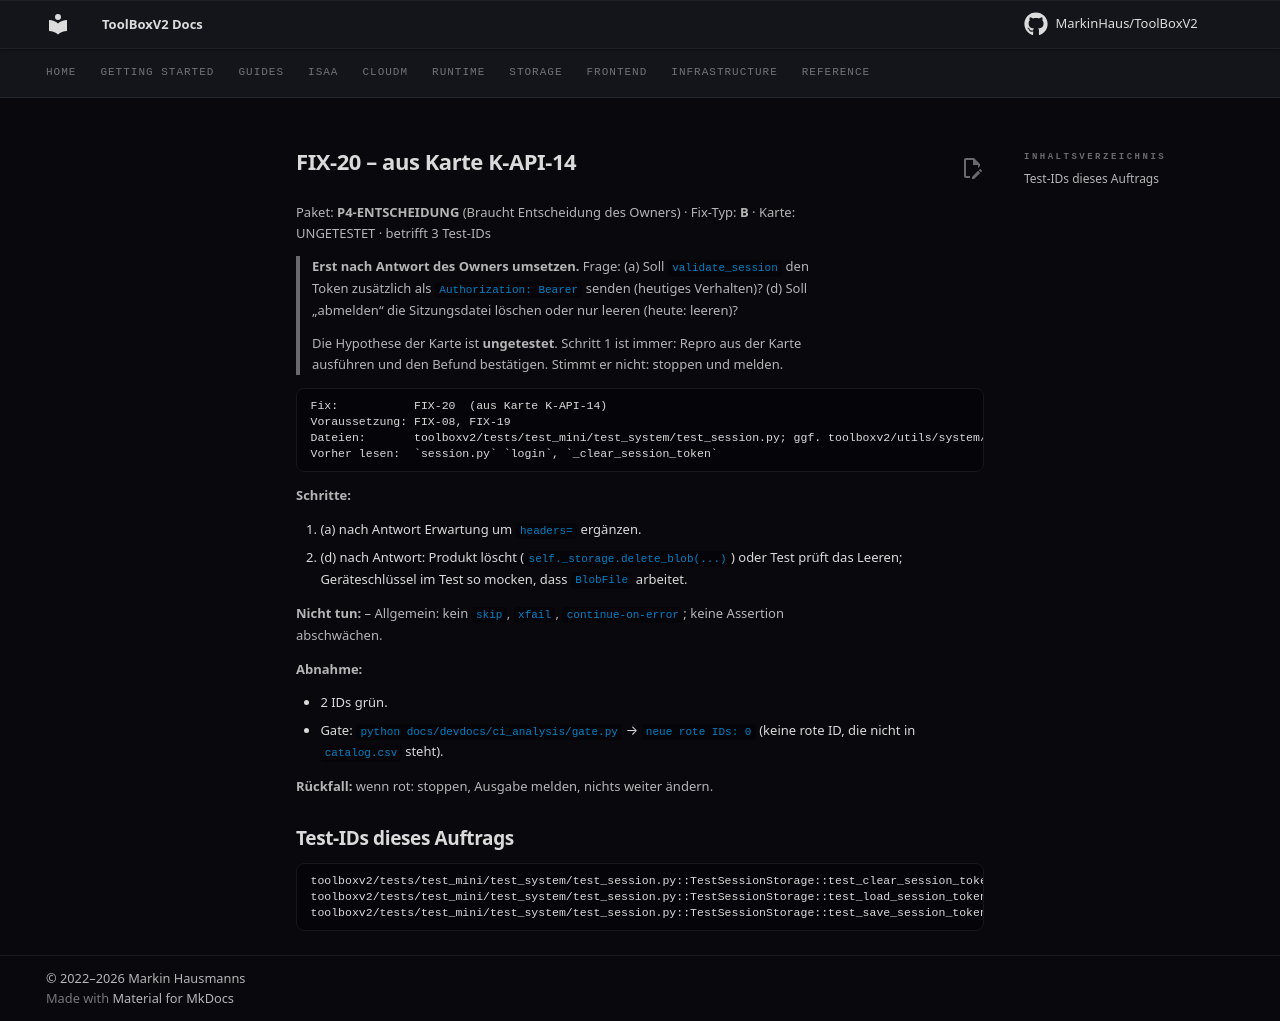

repository: MarkinHaus/ToolBoxV2 · page: devdocs/ci_analysis/fixes/FIX-20/index.html · generator: mkdocs

# FIX-20 – aus Karte K-API-14

Paket: **P4-ENTSCHEIDUNG** (Braucht Entscheidung des Owners) · Fix-Typ: **B** · Karte: UNGETESTET · betrifft 3 Test-IDs

> **Erst nach Antwort des Owners umsetzen.** Frage: (a) Soll `validate_session` den Token zusätzlich als `Authorization: Bearer` senden (heutiges Verhalten)? (d) Soll „abmelden“ die Sitzungsdatei löschen oder nur leeren (heute: leeren)?

> Die Hypothese der Karte ist **ungetestet**. Schritt 1 ist immer: Repro aus der Karte ausführen und den Befund bestätigen. Stimmt er nicht: stoppen und melden.

```
Fix:           FIX-20  (aus Karte K-API-14)
Voraussetzung: FIX-08, FIX-19
Dateien:       toolboxv2/tests/test_mini/test_system/test_session.py; ggf. toolboxv2/utils/system/session.py (`_clear_session_token`)   (nur diese ändern)
Vorher lesen:  `session.py` `login`, `_clear_session_token`
```

**Schritte:**

1. (a) nach Antwort Erwartung um `headers=` ergänzen.
2. (d) nach Antwort: Produkt löscht (`self._storage.delete_blob(...)`) oder Test prüft das Leeren; Geräteschlüssel im Test so mocken, dass `BlobFile` arbeitet.

**Nicht tun:** – Allgemein: kein `skip`, `xfail`, `continue-on-error`; keine Assertion abschwächen.

**Abnahme:**

- 2 IDs grün.
- Gate: `python docs/devdocs/ci_analysis/gate.py` → `neue rote IDs: 0` (keine rote ID, die nicht in `catalog.csv` steht).

**Rückfall:** wenn rot: stoppen, Ausgabe melden, nichts weiter ändern.

## Test-IDs dieses Auftrags

```
toolboxv2/tests/test_mini/test_system/test_session.py::TestSessionStorage::test_clear_session_token_deletes_blob_and_clears_attributes
toolboxv2/tests/test_mini/test_system/test_session.py::TestSessionStorage::test_load_session_token_restores_state
toolboxv2/tests/test_mini/test_system/test_session.py::TestSessionStorage::test_save_session_token_writes_encrypted_json
```
